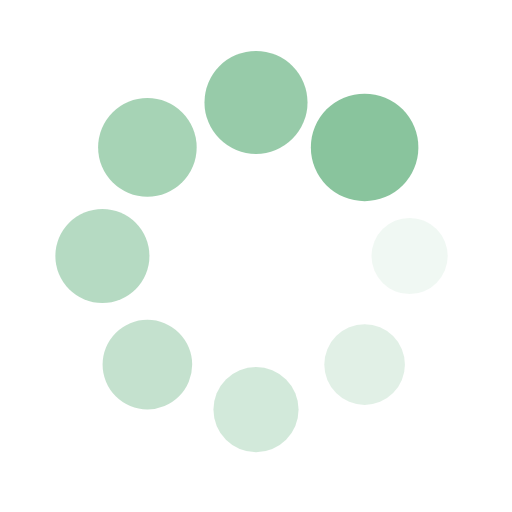
t = 0.00 s
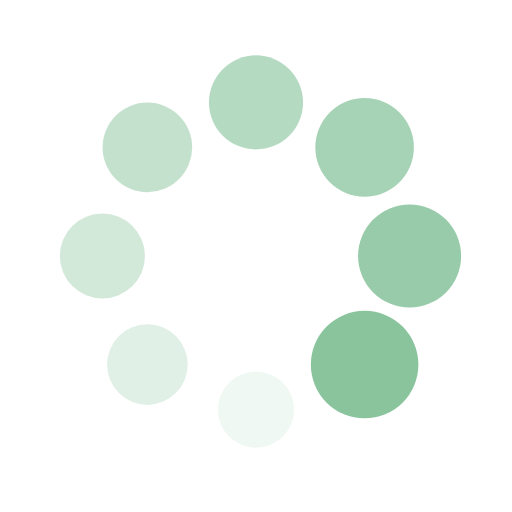
t = 0.25 s
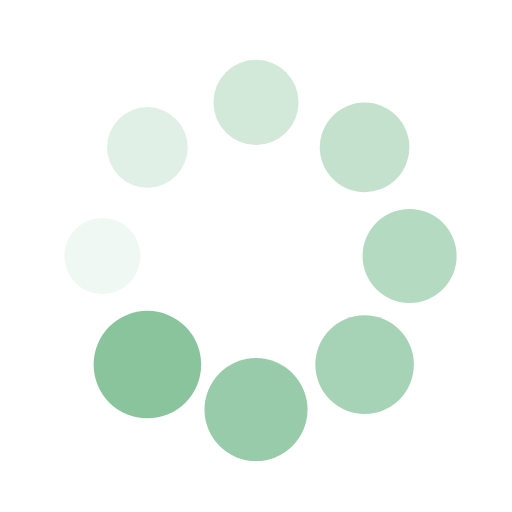
t = 0.50 s
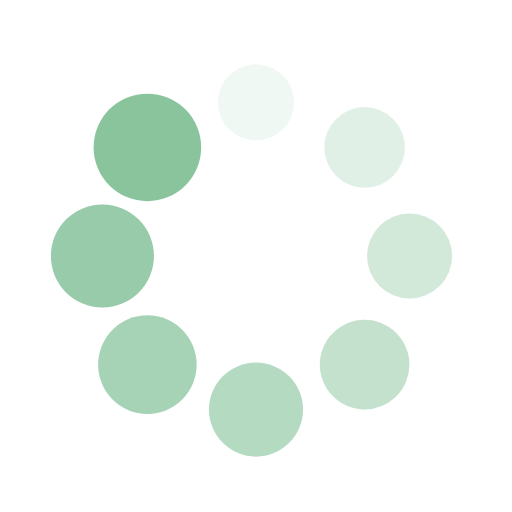
t = 0.75 s

The animated SVG that drew these frames (rendered in a browser with its animation timeline set to each time). Animation: 16 SMIL elements (animate=8,animateTransform=8); one cycle of 1.00 s, repeats indefinitely.

<?xml version="1.0" encoding="utf-8"?>
<svg xmlns="http://www.w3.org/2000/svg" xmlns:xlink="http://www.w3.org/1999/xlink" style="margin: auto; background: none; display: block; shape-rendering: auto;" width="200px" height="200px" viewBox="0 0 100 100" preserveAspectRatio="xMidYMid">
<g transform="translate(80,50)">
<g transform="rotate(0)">
<circle cx="0" cy="0" r="7" fill="#89c49d" fill-opacity="1" transform="scale(1.46037 1.46037)">
  <animateTransform attributeName="transform" type="scale" begin="-0.875s" values="1.5 1.5;1 1" keyTimes="0;1" dur="1s" repeatCount="indefinite"></animateTransform>
  <animate attributeName="fill-opacity" keyTimes="0;1" dur="1s" repeatCount="indefinite" values="1;0" begin="-0.875s"></animate>
</circle>
</g>
</g><g transform="translate(71.21320343559643,71.21320343559643)">
<g transform="rotate(45)">
<circle cx="0" cy="0" r="7" fill="#89c49d" fill-opacity="0.875" transform="scale(1.02287 1.02287)">
  <animateTransform attributeName="transform" type="scale" begin="-0.75s" values="1.5 1.5;1 1" keyTimes="0;1" dur="1s" repeatCount="indefinite"></animateTransform>
  <animate attributeName="fill-opacity" keyTimes="0;1" dur="1s" repeatCount="indefinite" values="1;0" begin="-0.75s"></animate>
</circle>
</g>
</g><g transform="translate(50,80)">
<g transform="rotate(90)">
<circle cx="0" cy="0" r="7" fill="#89c49d" fill-opacity="0.75" transform="scale(1.08537 1.08537)">
  <animateTransform attributeName="transform" type="scale" begin="-0.625s" values="1.5 1.5;1 1" keyTimes="0;1" dur="1s" repeatCount="indefinite"></animateTransform>
  <animate attributeName="fill-opacity" keyTimes="0;1" dur="1s" repeatCount="indefinite" values="1;0" begin="-0.625s"></animate>
</circle>
</g>
</g><g transform="translate(28.786796564403577,71.21320343559643)">
<g transform="rotate(135)">
<circle cx="0" cy="0" r="7" fill="#89c49d" fill-opacity="0.625" transform="scale(1.14787 1.14787)">
  <animateTransform attributeName="transform" type="scale" begin="-0.5s" values="1.5 1.5;1 1" keyTimes="0;1" dur="1s" repeatCount="indefinite"></animateTransform>
  <animate attributeName="fill-opacity" keyTimes="0;1" dur="1s" repeatCount="indefinite" values="1;0" begin="-0.5s"></animate>
</circle>
</g>
</g><g transform="translate(20,50.00000000000001)">
<g transform="rotate(180)">
<circle cx="0" cy="0" r="7" fill="#89c49d" fill-opacity="0.5" transform="scale(1.21037 1.21037)">
  <animateTransform attributeName="transform" type="scale" begin="-0.375s" values="1.5 1.5;1 1" keyTimes="0;1" dur="1s" repeatCount="indefinite"></animateTransform>
  <animate attributeName="fill-opacity" keyTimes="0;1" dur="1s" repeatCount="indefinite" values="1;0" begin="-0.375s"></animate>
</circle>
</g>
</g><g transform="translate(28.78679656440357,28.786796564403577)">
<g transform="rotate(225)">
<circle cx="0" cy="0" r="7" fill="#89c49d" fill-opacity="0.375" transform="scale(1.27287 1.27287)">
  <animateTransform attributeName="transform" type="scale" begin="-0.25s" values="1.5 1.5;1 1" keyTimes="0;1" dur="1s" repeatCount="indefinite"></animateTransform>
  <animate attributeName="fill-opacity" keyTimes="0;1" dur="1s" repeatCount="indefinite" values="1;0" begin="-0.25s"></animate>
</circle>
</g>
</g><g transform="translate(49.99999999999999,20)">
<g transform="rotate(270)">
<circle cx="0" cy="0" r="7" fill="#89c49d" fill-opacity="0.25" transform="scale(1.33537 1.33537)">
  <animateTransform attributeName="transform" type="scale" begin="-0.125s" values="1.5 1.5;1 1" keyTimes="0;1" dur="1s" repeatCount="indefinite"></animateTransform>
  <animate attributeName="fill-opacity" keyTimes="0;1" dur="1s" repeatCount="indefinite" values="1;0" begin="-0.125s"></animate>
</circle>
</g>
</g><g transform="translate(71.21320343559643,28.78679656440357)">
<g transform="rotate(315)">
<circle cx="0" cy="0" r="7" fill="#89c49d" fill-opacity="0.125" transform="scale(1.39787 1.39787)">
  <animateTransform attributeName="transform" type="scale" begin="0s" values="1.5 1.5;1 1" keyTimes="0;1" dur="1s" repeatCount="indefinite"></animateTransform>
  <animate attributeName="fill-opacity" keyTimes="0;1" dur="1s" repeatCount="indefinite" values="1;0" begin="0s"></animate>
</circle>
</g>
</g>
<!-- [ldio] generated by https://loading.io/ --></svg>
